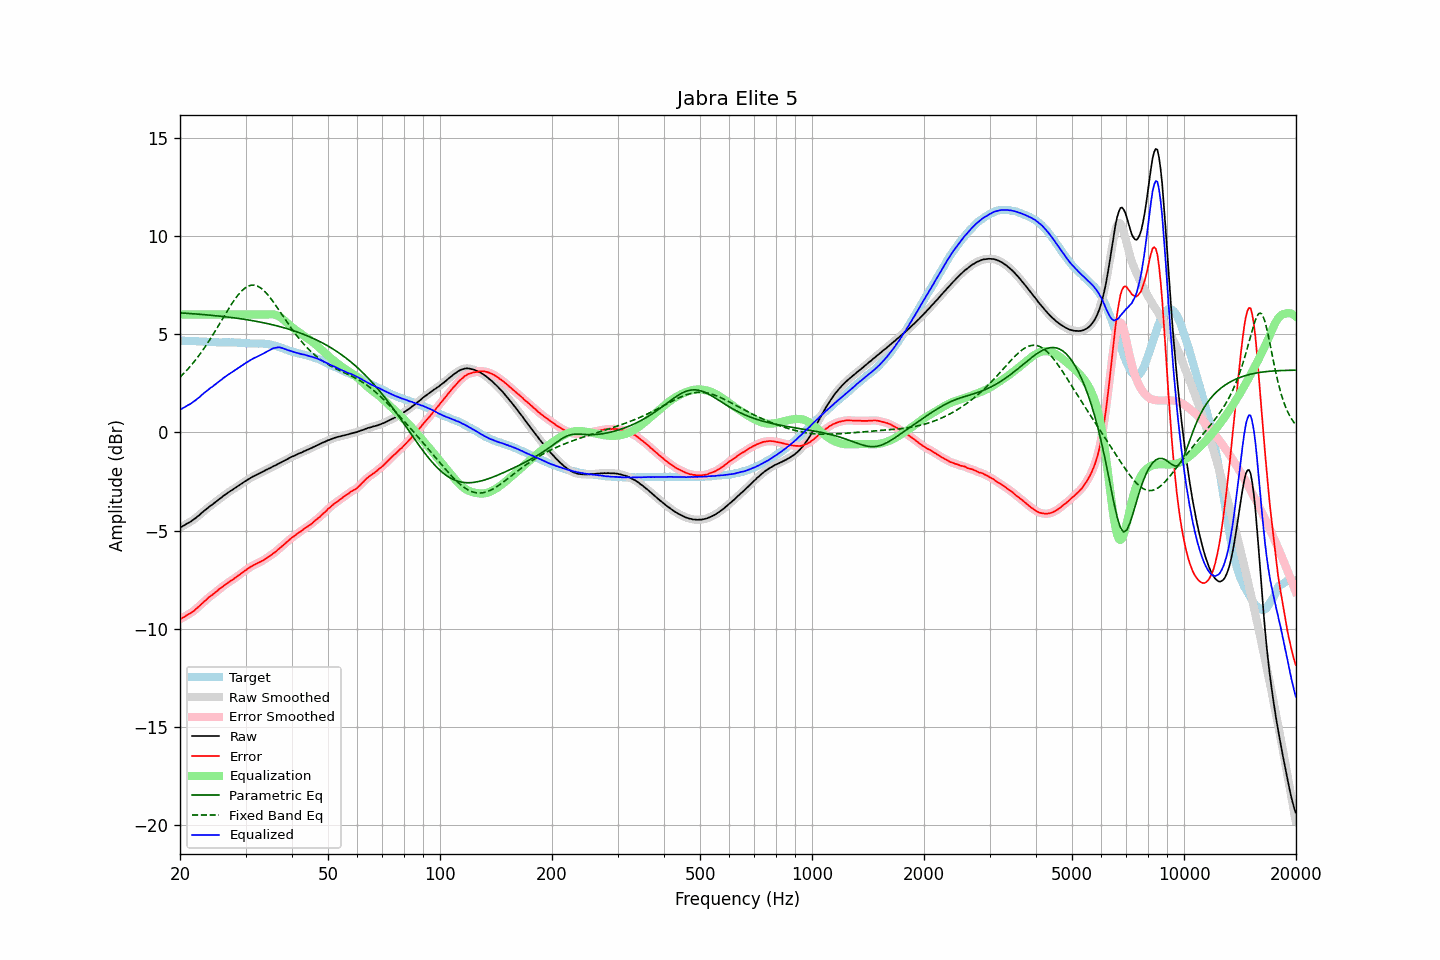

The data file committed next to this chart (first rows):
frequency, raw, error, smoothed, error_smoothed, equalization, parametric_eq, fixed_band_eq, equalized_raw, equalized_smoothed, target
20.00, -4.84, -9.51, -4.84, -9.51, 6.00, 6.08, 2.81, 1.16, 1.16, 4.67
20.20, -4.80, -9.47, -4.80, -9.47, 6.00, 6.08, 2.89, 1.20, 1.20, 4.67
20.40, -4.75, -9.42, -4.75, -9.42, 6.00, 6.07, 2.97, 1.25, 1.25, 4.67
20.61, -4.71, -9.38, -4.71, -9.37, 6.00, 6.07, 3.06, 1.29, 1.29, 4.67
20.81, -4.66, -9.32, -4.66, -9.32, 6.00, 6.06, 3.14, 1.34, 1.34, 4.66
21.02, -4.61, -9.27, -4.62, -9.27, 6.00, 6.06, 3.24, 1.39, 1.38, 4.65
21.23, -4.57, -9.23, -4.57, -9.22, 6.00, 6.05, 3.33, 1.43, 1.43, 4.65
21.44, -4.52, -9.18, -4.52, -9.18, 6.00, 6.05, 3.42, 1.48, 1.48, 4.66
21.66, -4.46, -9.12, -4.47, -9.12, 6.00, 6.04, 3.52, 1.54, 1.53, 4.65
21.87, -4.41, -9.06, -4.40, -9.06, 6.00, 6.03, 3.62, 1.59, 1.60, 4.65
22.09, -4.34, -8.98, -4.34, -8.99, 6.00, 6.03, 3.72, 1.66, 1.66, 4.64
22.31, -4.27, -8.91, -4.28, -8.91, 6.00, 6.02, 3.83, 1.73, 1.72, 4.64
22.54, -4.21, -8.84, -4.20, -8.84, 6.00, 6.02, 3.94, 1.79, 1.80, 4.63
22.76, -4.13, -8.76, -4.13, -8.76, 6.00, 6.01, 4.05, 1.87, 1.87, 4.63
22.99, -4.06, -8.69, -4.06, -8.69, 6.00, 6.00, 4.17, 1.94, 1.94, 4.63
23.22, -3.99, -8.61, -3.99, -8.62, 6.00, 6.00, 4.29, 2.01, 2.01, 4.62
23.45, -3.93, -8.55, -3.93, -8.54, 6.00, 5.99, 4.40, 2.07, 2.07, 4.62
23.69, -3.86, -8.47, -3.86, -8.47, 6.00, 5.98, 4.53, 2.14, 2.14, 4.61
23.92, -3.79, -8.39, -3.80, -8.40, 6.00, 5.97, 4.65, 2.21, 2.20, 4.60
24.16, -3.73, -8.33, -3.73, -8.33, 6.00, 5.97, 4.78, 2.27, 2.27, 4.60
24.40, -3.68, -8.28, -3.67, -8.27, 6.00, 5.96, 4.91, 2.32, 2.33, 4.59
24.65, -3.61, -8.21, -3.62, -8.21, 6.00, 5.95, 5.04, 2.39, 2.38, 4.59
24.89, -3.55, -8.14, -3.55, -8.14, 6.00, 5.94, 5.17, 2.45, 2.45, 4.59
25.14, -3.49, -8.08, -3.49, -8.08, 6.00, 5.93, 5.31, 2.51, 2.51, 4.59
25.39, -3.42, -8.00, -3.43, -8.01, 6.00, 5.93, 5.45, 2.58, 2.57, 4.58
25.65, -3.36, -7.94, -3.36, -7.94, 6.00, 5.92, 5.58, 2.64, 2.64, 4.58
25.91, -3.30, -7.88, -3.30, -7.88, 6.00, 5.91, 5.72, 2.70, 2.70, 4.58
26.16, -3.23, -7.82, -3.23, -7.82, 6.00, 5.90, 5.86, 2.77, 2.77, 4.59
26.43, -3.17, -7.76, -3.17, -7.76, 6.00, 5.89, 5.99, 2.83, 2.83, 4.59
26.69, -3.11, -7.70, -3.11, -7.70, 6.00, 5.88, 6.13, 2.89, 2.89, 4.59
26.96, -3.06, -7.65, -3.06, -7.64, 6.00, 5.87, 6.26, 2.94, 2.94, 4.58
27.23, -3.00, -7.59, -3.01, -7.59, 6.00, 5.86, 6.39, 3.00, 2.99, 4.58
27.50, -2.95, -7.53, -2.95, -7.54, 6.00, 5.85, 6.52, 3.05, 3.05, 4.58
27.77, -2.90, -7.49, -2.90, -7.48, 6.00, 5.84, 6.65, 3.10, 3.10, 4.59
28.05, -2.84, -7.42, -2.84, -7.42, 6.00, 5.83, 6.77, 3.16, 3.16, 4.58
28.33, -2.79, -7.37, -2.79, -7.37, 6.00, 5.82, 6.88, 3.21, 3.21, 4.58
28.62, -2.73, -7.30, -2.73, -7.31, 6.00, 5.81, 6.98, 3.27, 3.27, 4.57
28.90, -2.68, -7.26, -2.68, -7.25, 6.00, 5.79, 7.08, 3.32, 3.32, 4.57
29.19, -2.62, -7.18, -2.62, -7.18, 6.00, 5.78, 7.17, 3.38, 3.38, 4.56
29.48, -2.57, -7.12, -2.57, -7.12, 6.00, 5.77, 7.25, 3.43, 3.43, 4.55
29.78, -2.51, -7.06, -2.51, -7.06, 6.00, 5.76, 7.32, 3.49, 3.49, 4.55
30.08, -2.46, -7.01, -2.46, -7.01, 6.00, 5.74, 7.38, 3.54, 3.54, 4.55
30.38, -2.41, -6.95, -2.41, -6.95, 6.00, 5.73, 7.43, 3.59, 3.59, 4.54
30.68, -2.36, -6.89, -2.36, -6.89, 6.00, 5.72, 7.46, 3.64, 3.64, 4.53
30.99, -2.31, -6.84, -2.31, -6.84, 6.00, 5.70, 7.49, 3.69, 3.69, 4.53
31.30, -2.26, -6.79, -2.27, -6.79, 6.00, 5.69, 7.50, 3.74, 3.73, 4.53
31.61, -2.22, -6.75, -2.22, -6.75, 6.00, 5.68, 7.50, 3.78, 3.78, 4.53
31.93, -2.18, -6.71, -2.18, -6.71, 6.00, 5.66, 7.48, 3.82, 3.82, 4.52
32.24, -2.14, -6.67, -2.14, -6.67, 6.00, 5.65, 7.46, 3.86, 3.86, 4.53
32.57, -2.10, -6.62, -2.10, -6.63, 6.00, 5.63, 7.41, 3.90, 3.90, 4.52
32.89, -2.06, -6.59, -2.06, -6.59, 6.00, 5.61, 7.37, 3.94, 3.94, 4.53
33.22, -2.02, -6.55, -2.02, -6.54, 6.00, 5.60, 7.30, 3.98, 3.98, 4.52
33.55, -1.98, -6.50, -1.98, -6.50, 6.00, 5.58, 7.23, 4.02, 4.02, 4.52
33.89, -1.93, -6.44, -1.93, -6.45, 6.00, 5.56, 7.15, 4.07, 4.07, 4.51
34.23, -1.89, -6.39, -1.89, -6.39, 6.00, 5.55, 7.06, 4.11, 4.11, 4.50
34.57, -1.85, -6.34, -1.85, -6.34, 6.01, 5.53, 6.97, 4.16, 4.16, 4.49
34.92, -1.81, -6.28, -1.81, -6.28, 6.01, 5.51, 6.87, 4.20, 4.20, 4.47
35.27, -1.77, -6.24, -1.77, -6.23, 6.01, 5.49, 6.76, 4.24, 4.24, 4.47
35.62, -1.72, -6.15, -1.73, -6.17, 6.01, 5.47, 6.65, 4.28, 4.28, 4.43
35.97, -1.69, -6.11, -1.69, -6.11, 5.99, 5.45, 6.53, 4.30, 4.30, 4.42
... 635 more rows
